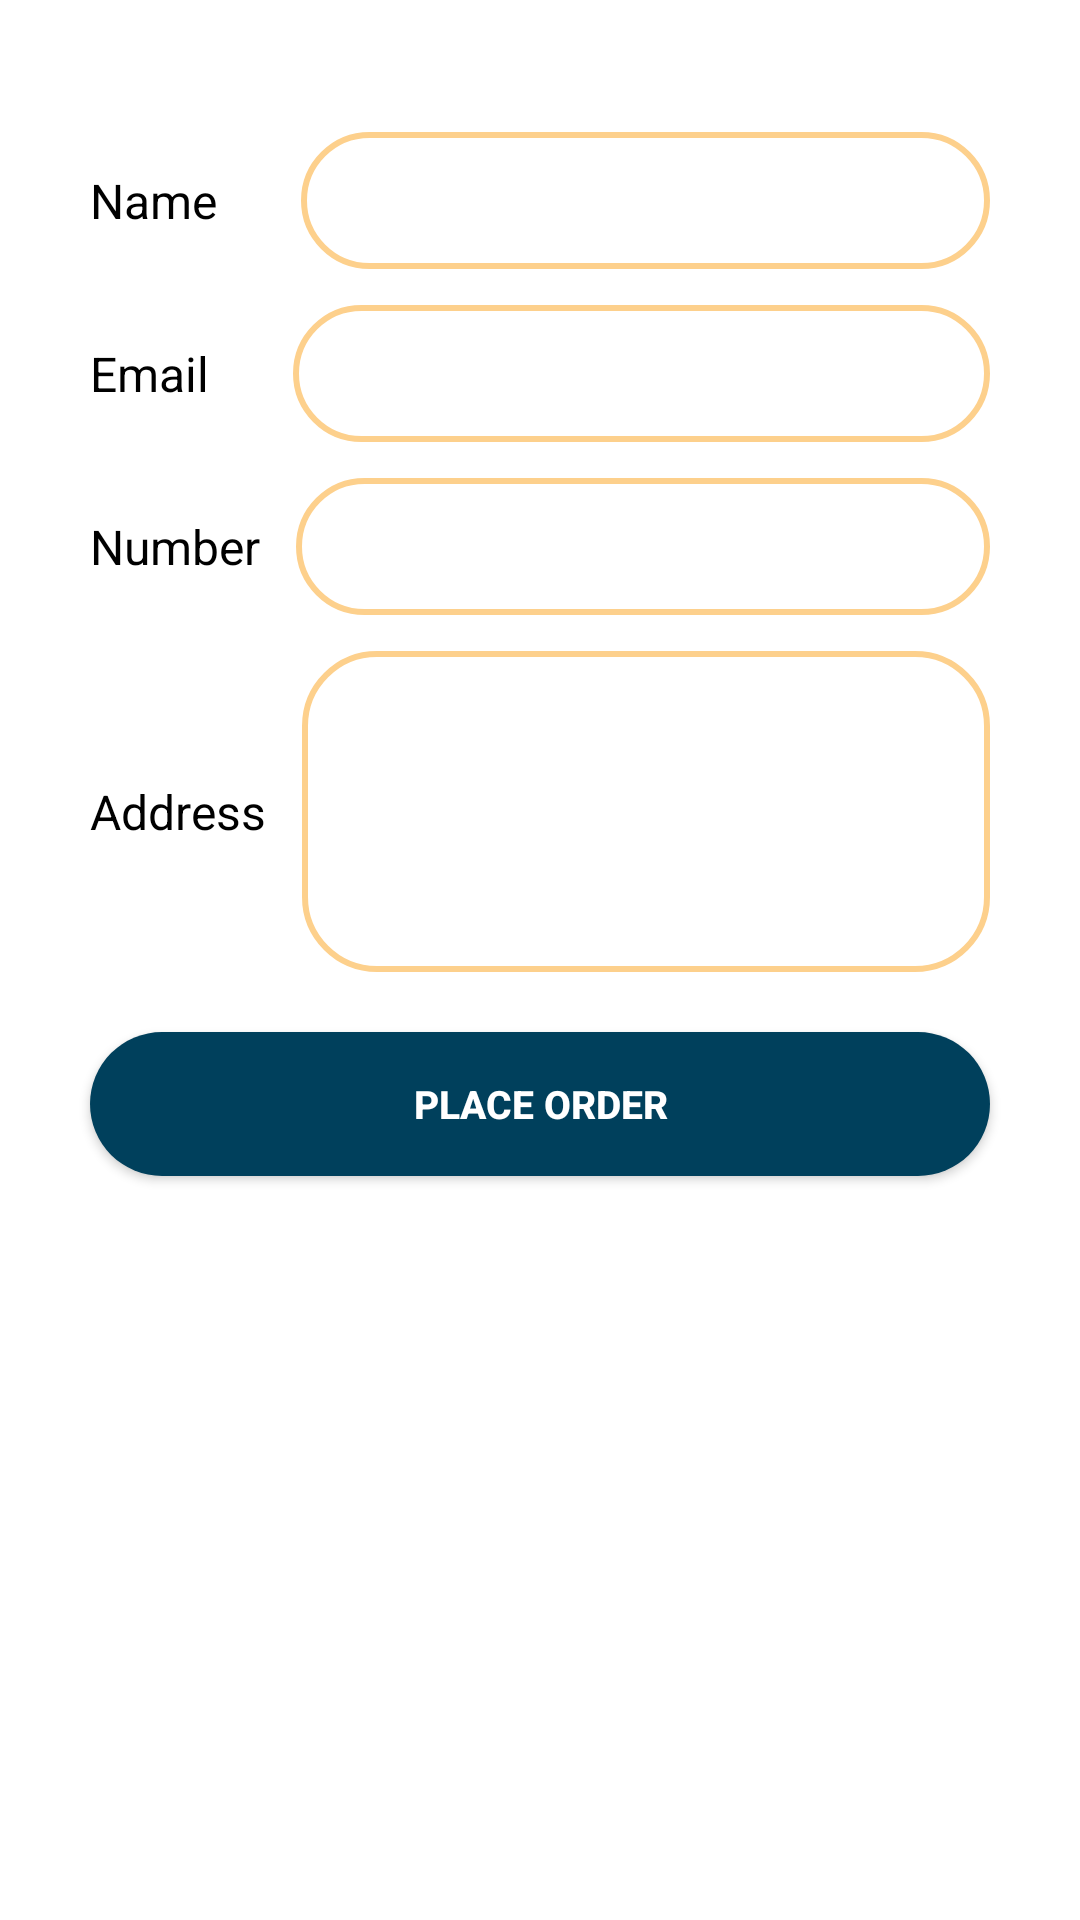

Here is an Android app screen rendered from its layout file. Give the layout XML and the strings, colors and styles it references.
<!-- AndroidManifest.xml: application theme Theme.ECommerceApp -->
<!-- res/layout/user_details_layout.xml -->
<?xml version="1.0" encoding="utf-8"?>
<ScrollView xmlns:android="http://schemas.android.com/apk/res/android"
    xmlns:app="http://schemas.android.com/apk/res-auto"
    android:layout_width="350dp"
    android:layout_height="wrap_content">


    <androidx.constraintlayout.widget.ConstraintLayout
        android:layout_width="match_parent"
        android:layout_height="match_parent"
        android:background="@color/random_color"
        >

        <TextView
            android:id="@+id/textView"
            android:layout_width="0dp"
            android:layout_height="wrap_content"
            android:text="Name"
            android:layout_marginStart="18dp"
            android:padding="12dp"
            android:textColor="@color/text_color"
            android:textSize="16sp"
            app:layout_constraintBottom_toBottomOf="@+id/nameEditText"
            app:layout_constraintStart_toStartOf="parent"
            app:layout_constraintTop_toTopOf="@+id/nameEditText" />

        <EditText
            android:id="@+id/nameEditText"
            android:layout_width="0dp"
            android:layout_height="wrap_content"
            android:layout_marginTop="44dp"
            android:layout_marginEnd="30dp"
            android:layout_marginStart="16dp"
            android:background="@drawable/secondary_edittext_background"
            android:padding="14dp"
            android:textColor="@color/black"
            android:textSize="13sp"
            android:textStyle="normal"
            app:layout_constraintEnd_toEndOf="parent"
            app:layout_constraintHorizontal_bias="0.0"
            app:layout_constraintStart_toEndOf="@+id/textView"
            app:layout_constraintTop_toTopOf="parent" />

        <TextView
            android:id="@+id/textView1"
            android:layout_width="0dp"
            android:layout_height="wrap_content"
            android:padding="12dp"
            android:layout_marginStart="18dp"
            android:text="Email"
            android:textColor="@color/text_color"
            android:textSize="16sp"
            app:layout_constraintBottom_toBottomOf="@+id/emailEditText"
            app:layout_constraintStart_toStartOf="parent"
            app:layout_constraintTop_toTopOf="@+id/emailEditText" />

        <EditText
            android:id="@+id/emailEditText"
            android:layout_width="0dp"
            android:layout_height="wrap_content"
            android:layout_marginTop="12dp"
            android:layout_marginEnd="30dp"
            android:layout_marginStart="16dp"
            android:background="@drawable/secondary_edittext_background"
            android:padding="14dp"
            android:textColor="@color/black"
            android:textSize="13sp"
            android:textStyle="normal"
            app:layout_constraintEnd_toEndOf="parent"
            app:layout_constraintStart_toEndOf="@+id/textView1"
            app:layout_constraintTop_toBottomOf="@+id/nameEditText" />

        <TextView
            android:id="@+id/textView2"
            android:layout_width="0dp"
            android:layout_height="wrap_content"
            android:padding="12dp"
            android:layout_marginStart="18dp"
            android:text="Number"
            android:textColor="@color/text_color"
            android:textSize="16sp"
            app:layout_constraintBottom_toBottomOf="@+id/numberEditText"
            app:layout_constraintStart_toStartOf="parent"
            app:layout_constraintTop_toTopOf="@+id/numberEditText" />

        <EditText
            android:id="@+id/numberEditText"
            android:layout_width="0dp"
            android:layout_height="wrap_content"
            android:layout_marginTop="12dp"
            android:layout_marginEnd="30dp"
            android:background="@drawable/secondary_edittext_background"
            android:padding="14dp"
            android:textColor="@color/black"
            android:textSize="13sp"
            android:textStyle="normal"
            app:layout_constraintEnd_toEndOf="parent"
            app:layout_constraintHorizontal_bias="0.0"
            app:layout_constraintStart_toEndOf="@+id/textView2"
            app:layout_constraintTop_toBottomOf="@+id/emailEditText" />

        <TextView
            android:id="@+id/textView9"
            android:layout_width="0dp"
            android:layout_height="wrap_content"
            android:padding="12dp"
            android:layout_marginStart="18dp"
            android:text="Address"
            android:textColor="@color/text_color"
            android:textSize="16sp"
            app:layout_constraintBottom_toBottomOf="@+id/addressEditText"
            app:layout_constraintStart_toStartOf="parent"
            app:layout_constraintTop_toTopOf="@+id/addressEditText" />

        <EditText
            android:id="@+id/addressEditText"
            android:layout_width="0dp"
            android:layout_height="wrap_content"
            android:layout_marginTop="12dp"
            android:background="@drawable/secondary_edittext_background"
            android:layout_marginEnd="30dp"
            android:lines="5"
            android:gravity="top"
            android:padding="14dp"
            android:textColor="@color/black"
            android:textSize="13sp"
            android:textStyle="normal"
            app:layout_constraintEnd_toEndOf="parent"
            app:layout_constraintHorizontal_bias="0.0"
            app:layout_constraintStart_toEndOf="@+id/textView9"
            app:layout_constraintTop_toBottomOf="@+id/numberEditText" />

        <androidx.appcompat.widget.AppCompatButton
            android:id="@+id/placeOrderButton"
            android:layout_width="0dp"
            android:layout_height="wrap_content"
            android:layout_marginStart="30dp"
            android:layout_marginTop="20dp"
            android:layout_marginEnd="30dp"
            android:layout_marginBottom="40dp"
            android:background="@drawable/primary_button_background"
            android:backgroundTint="@color/cart_bottom_button_color"
            android:padding="12dp"
            android:text="Place Order"
            android:textColor="@color/white"
            android:textSize="13sp"
            android:textStyle="bold"
            app:layout_constraintBottom_toBottomOf="parent"
            app:layout_constraintEnd_toEndOf="parent"
            app:layout_constraintHorizontal_bias="0.0"
            app:layout_constraintStart_toStartOf="parent"
            app:layout_constraintTop_toBottomOf="@+id/addressEditText" />

    </androidx.constraintlayout.widget.ConstraintLayout>


</ScrollView>
<!-- resources referenced by this layout -->
<resources>
  <color name="black">#FF000000</color>
  <color name="cart_bottom_button_color">#00405C</color>
  <color name="random_color">#FFF</color>
  <color name="text_color">#000</color>
  <color name="white">#FFFFFFFF</color>
  <!-- drawable primary_button_background (drawable) -->
  <?xml version="1.0" encoding="utf-8"?>
  <shape android:shape="rectangle" xmlns:android="http://schemas.android.com/apk/res/android">
      <solid android:color="#348537"/>
      <corners android:radius="24dp"/>
  </shape>
  <!-- drawable secondary_edittext_background (drawable) -->
  <?xml version="1.0" encoding="utf-8"?>
  <shape
      android:shape="rectangle"
      xmlns:android="http://schemas.android.com/apk/res/android">
  
      <stroke android:width="2dp"
          android:color="@color/edit_text_background"/>
      <corners android:radius="24dp"/>
  
  </shape>
  <style name="Theme.ECommerceApp" parent="Theme.MaterialComponents.DayNight.NoActionBar">
          
          <item name="colorPrimary">@color/background</item>
          <item name="colorPrimaryVariant">@color/purple_700</item>
          <item name="colorOnPrimary">@color/white</item>
          
          <item name="colorSecondary">@color/black</item>
          <item name="colorSecondaryVariant">@color/teal_700</item>
          <item name="colorOnSecondary">@color/black</item>
          
          <item name="android:statusBarColor">@color/background</item>
          <item name="android:windowLightStatusBar">true</item>
          
      </style>
  <color name="edit_text_background">#FDD08C</color>
  <color name="background">#F4F9FB</color>
  <color name="purple_700">#FF3700B3</color>
  <color name="teal_700">#FF018786</color>
</resources>
